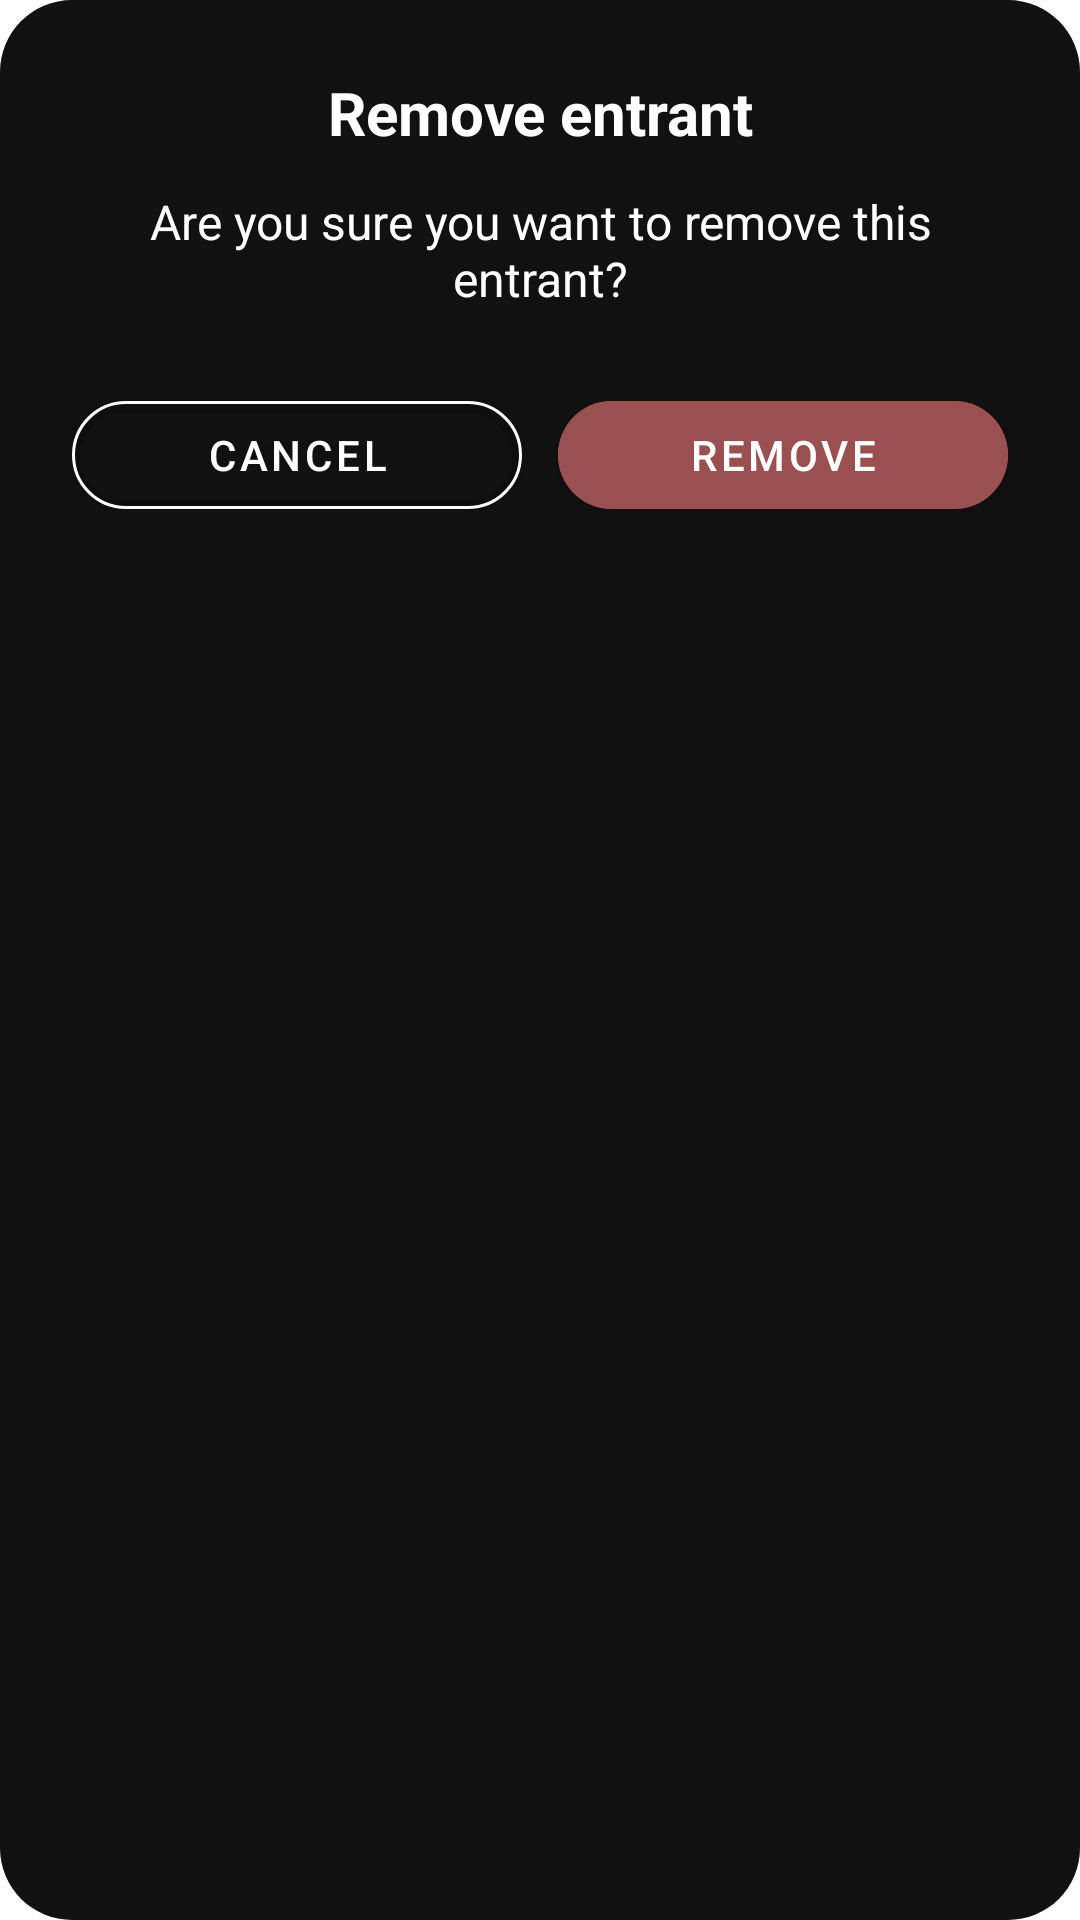

Layout XML and referenced resources for this Android screen:
<!-- AndroidManifest.xml: application theme Theme.MyApplication -->
<!-- res/layout/dialog_remove_entrant.xml -->
<?xml version="1.0" encoding="utf-8"?>
<LinearLayout xmlns:android="http://schemas.android.com/apk/res/android"
    xmlns:app="http://schemas.android.com/apk/res-auto"
    android:layout_width="wrap_content"
    android:layout_height="wrap_content"
    android:orientation="vertical"
    android:padding="24dp"
    android:background="@drawable/bg_role_switch_card">

    <TextView
        android:id="@+id/dialogTitle"
        android:layout_width="match_parent"
        android:layout_height="wrap_content"
        android:text="Remove entrant"
        android:textColor="@android:color/white"
        android:textSize="20sp"
        android:textStyle="bold"
        android:gravity="center_horizontal" />

    <TextView
        android:id="@+id/dialogMessage"
        android:layout_width="match_parent"
        android:layout_height="wrap_content"
        android:layout_marginTop="12dp"
        android:text="Are you sure you want to remove this entrant?"
        android:textColor="@android:color/white"
        android:textSize="16sp"
        android:gravity="center_horizontal" />

    <LinearLayout
        android:layout_width="match_parent"
        android:layout_height="wrap_content"
        android:orientation="horizontal"
        android:gravity="center"
        android:layout_marginTop="24dp">

        <com.google.android.material.button.MaterialButton
            android:id="@+id/btnCancel"
            android:layout_width="0dp"
            android:layout_height="wrap_content"
            android:layout_weight="1"
            android:text="Cancel"
            android:textColor="@android:color/white"
            android:backgroundTint="@android:color/transparent"
            app:strokeColor="@android:color/white"
            app:strokeWidth="1dp"
            app:cornerRadius="30dp" />

        <com.google.android.material.button.MaterialButton
            android:id="@+id/btnRemove"
            android:layout_width="0dp"
            android:layout_height="wrap_content"
            android:layout_weight="1"
            android:layout_marginStart="12dp"
            android:text="Remove"
            android:textColor="@android:color/white"
            android:backgroundTint="@color/dodo_maroon"
            app:cornerRadius="30dp" />
    </LinearLayout>

</LinearLayout>
<!-- resources referenced by this layout -->
<resources>
  <color name="dodo_maroon">#9A5050</color>
  <!-- drawable bg_role_switch_card (drawable) -->
  <?xml version="1.0" encoding="utf-8"?>
  <shape xmlns:android="http://schemas.android.com/apk/res/android">
      <solid android:color="#111111" />
      <corners android:radius="24dp" />
  </shape>
  <style name="Theme.MyApplication" parent="Theme.MaterialComponents.DayNight.NoActionBar">
          
          <item name="colorPrimary">@color/purple_500</item>
          <item name="colorPrimaryVariant">@color/purple_700</item>
          <item name="colorOnPrimary">@color/white</item>
          
          <item name="colorSecondary">@color/teal_200</item>
          <item name="colorSecondaryVariant">@color/teal_700</item>
          <item name="colorOnSecondary">@color/black</item>
          
          <item name="android:statusBarColor">?attr/colorPrimaryVariant</item>
          
          <item name="colorControlNormal">@color/white</item>
          <item name="colorControlActivated">@color/dodo_maroon</item>
  
          
          <item name="materialThemeOverlay">@style/WhiteTextInputOverlay</item>
      </style>
  <color name="purple_500">#FF6200EE</color>
  <color name="purple_700">#FF3700B3</color>
  <color name="white">#FFFFFFFF</color>
  <color name="teal_200">#FF03DAC5</color>
  <color name="teal_700">#FF018786</color>
  <color name="black">#FF000000</color>
  <style name="WhiteTextInputOverlay" parent="">
          <item name="boxStrokeColor">@color/white</item>
          <item name="colorControlNormal">@color/white</item>
          <item name="colorControlActivated">@color/white</item>
          <item name="hintTextColor">@color/white</item>
      </style>
</resources>
